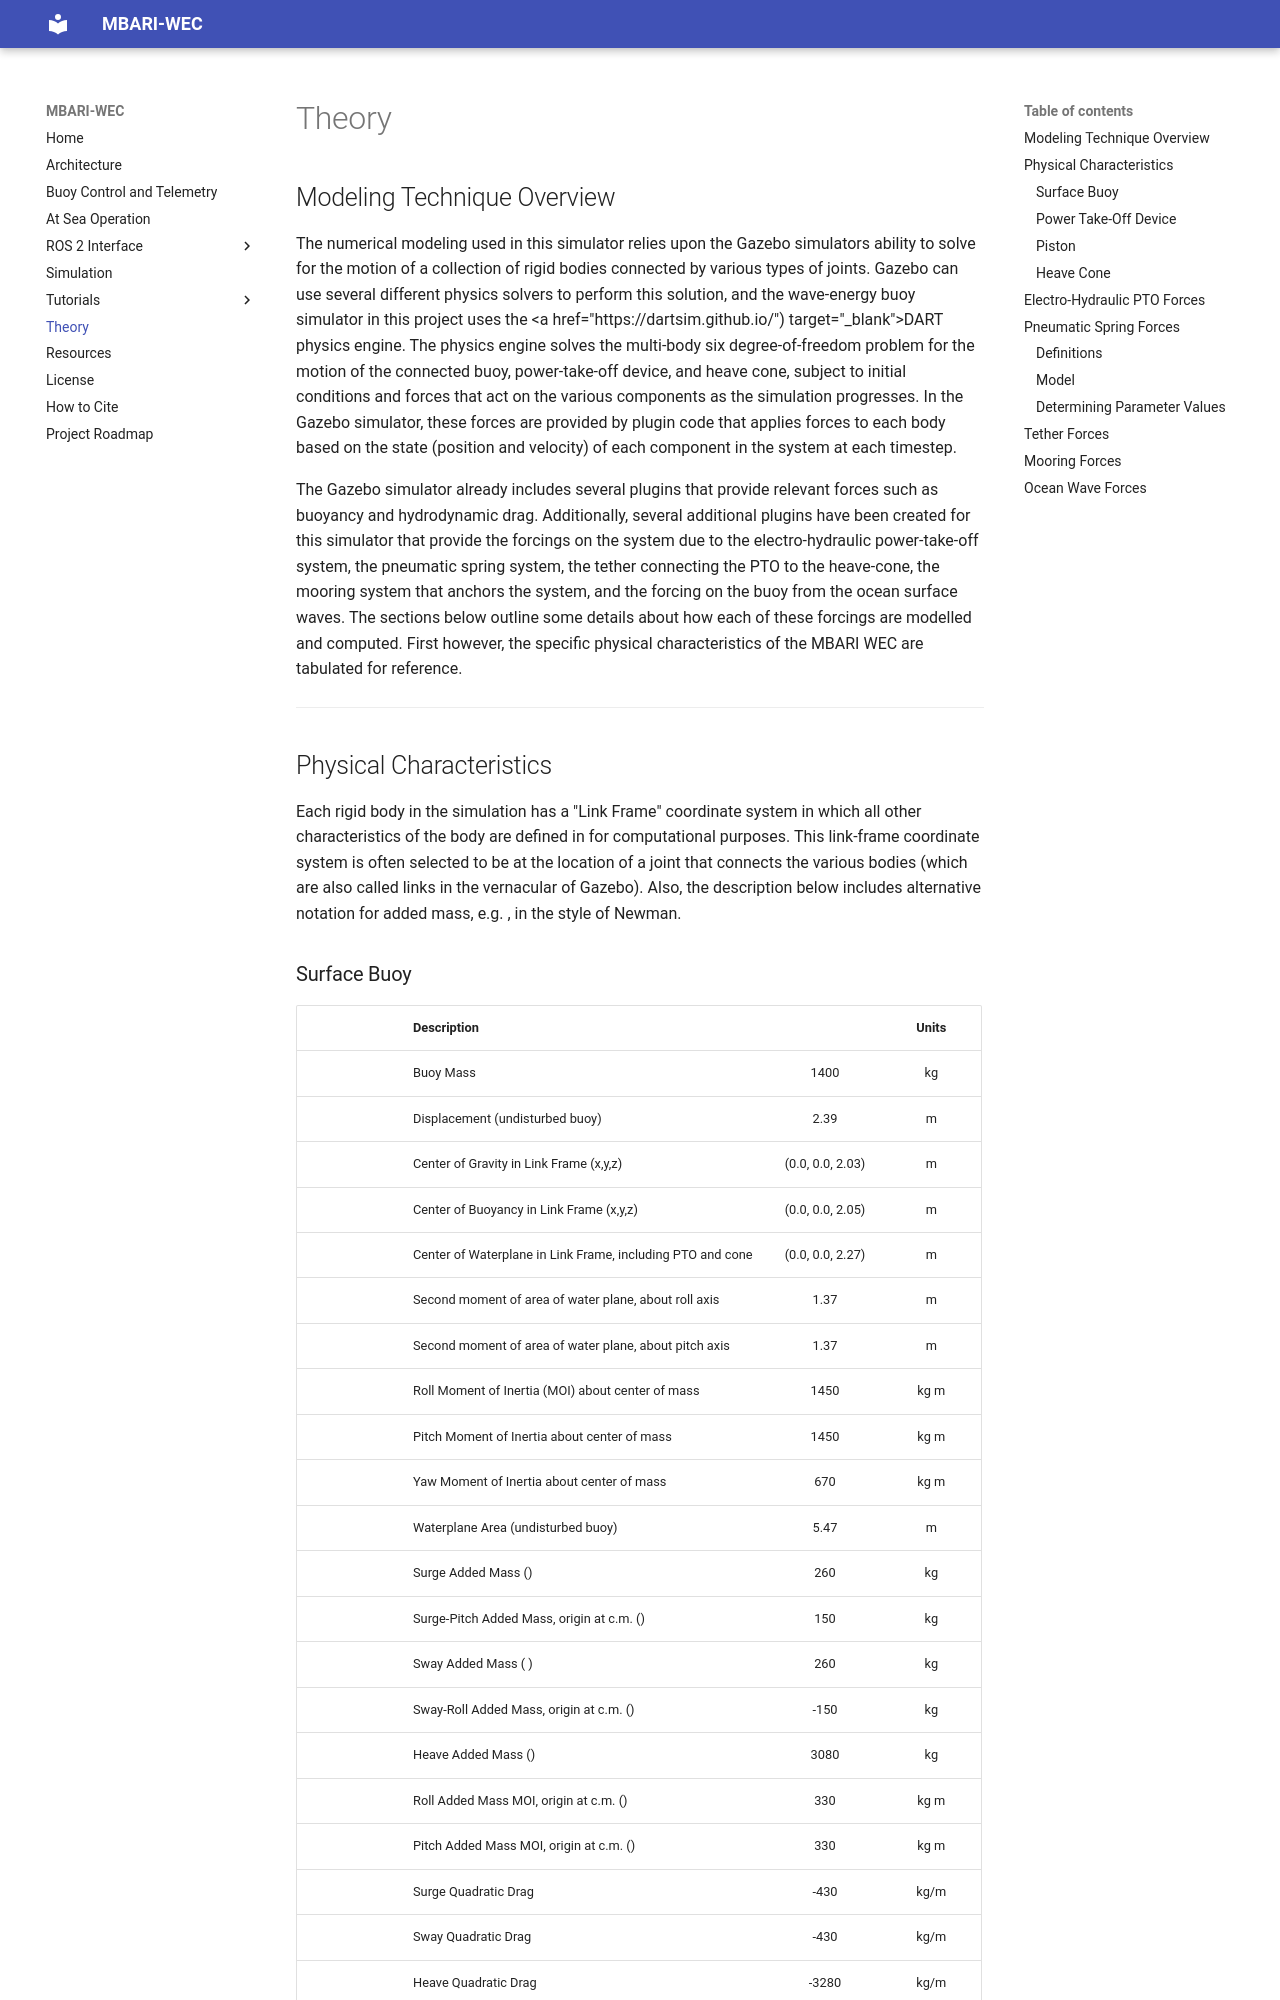

repository: osrf/mbari_wec · page: dev/theory/index.html · generator: mkdocs

# Theory

## Modeling Technique Overview
The numerical modeling used in this simulator relies upon the Gazebo simulators ability to solve for the 
motion of a collection of rigid bodies connected by various types of joints.  Gazebo can use several 
different physics solvers to perform this solution, and the wave-energy buoy simulator in this project
uses the <a href="https://dartsim.github.io/") target="_blank">DART</a> physics engine.  The physics engine
solves the multi-body six degree-of-freedom problem for the motion of the connected buoy, power-take-off device, and heave cone,
subject to initial conditions and forces that act on the various components as the simulation progresses.  In the Gazebo simulator,
these forces are provided by plugin code that applies forces to each body based on the state (position and velocity) of each
component in the system at each timestep.  

The Gazebo simulator already includes several plugins that provide relevant forces such as buoyancy and hydrodynamic drag. 
Additionally, several additional plugins have been created for this simulator that provide the forcings on the system
due to the electro-hydraulic power-take-off system, the pneumatic spring system, the tether connecting the PTO to the
heave-cone, the mooring system that anchors the system, and the forcing on the buoy from the ocean surface waves. 
The sections below outline some details about how each of these forcings are modelled and computed.  First however, 
the specific physical characteristics of the MBARI WEC are tabulated for reference.

--------------------------------------------------------------------------------------------------------
## Physical Characteristics

Each rigid body in the simulation has a "Link Frame" coordinate system in which all other characteristics of the
body are defined in for computational purposes.  This link-frame coordinate system is often selected to be at the
location of a joint that connects the various bodies (which are also called links in the vernacular of Gazebo).
Also, the description below includes alternative notation for added mass, e.g.  \(\\ \mu_{xx}\), in the style of Newman.
